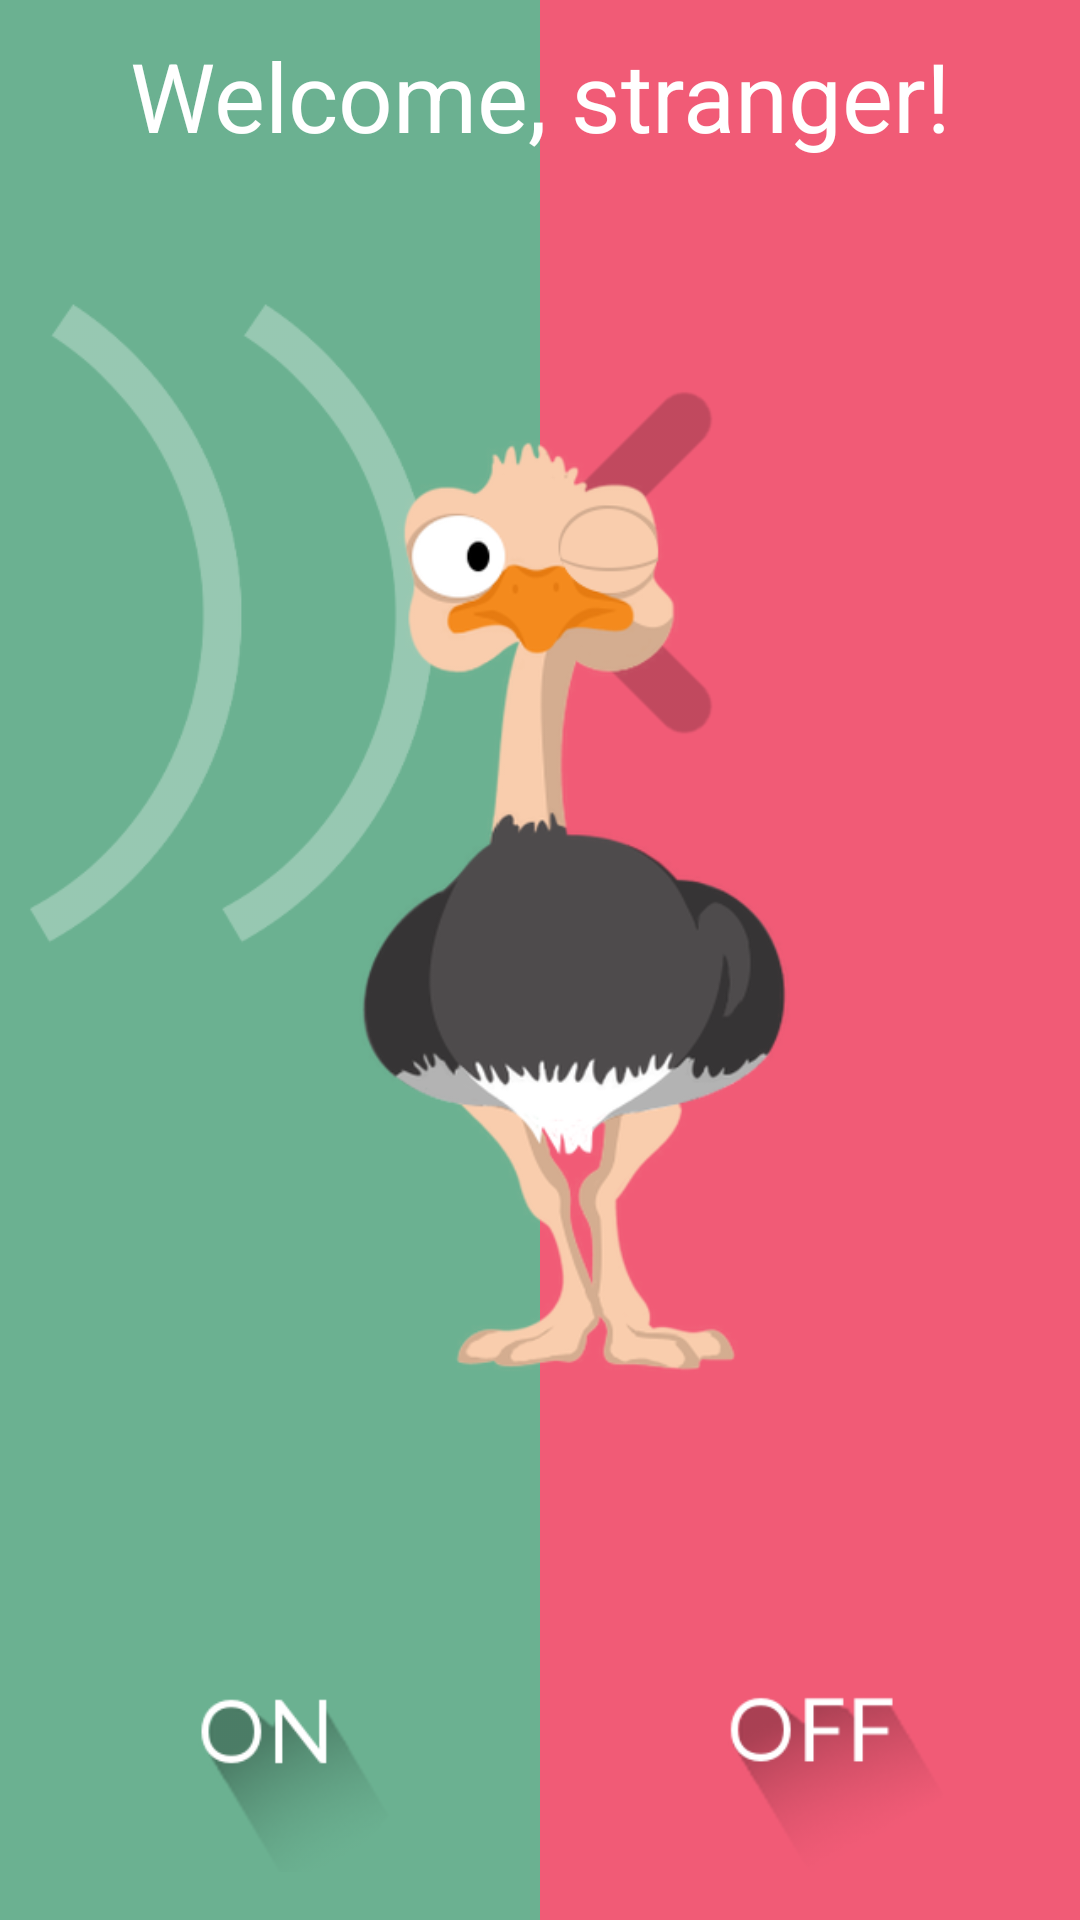

Produce the Android XML layout that renders to this screen, including the resource entries it uses.
<!-- AndroidManifest.xml: application theme AppTheme -->
<!-- res/layout/activity_splash.xml -->
<RelativeLayout xmlns:android="http://schemas.android.com/apk/res/android"
    android:layout_width="fill_parent"
    android:layout_height="fill_parent">

    <LinearLayout 
        android:orientation="horizontal"
		android:layout_width="fill_parent"
		android:layout_height="fill_parent">
		
       <RelativeLayout
	        android:layout_width="0dp"
	        android:layout_height="match_parent"
	        android:layout_weight="0.5"
	        android:background="@color/green" />
       
       <RelativeLayout
	        android:layout_width="0dp"
	        android:layout_height="match_parent"
	        android:layout_weight="0.5"
	        android:background="@color/red" />
    
	</LinearLayout>
    
	<LinearLayout 
		android:id="@+id/splash"
		android:orientation="vertical"
		android:layout_width="fill_parent"
		android:layout_height="fill_parent">
	    
	    <RelativeLayout
	        android:layout_width="match_parent"
	        android:layout_height="0dp"
	        android:layout_weight="0.1">
	        
	        <TextView
	    		android:id="@+id/ostrich_speaking"
	    		android:layout_width="fill_parent" 
			    android:layout_height="fill_parent" 
			    android:gravity="center"
			    android:textColor="@color/white"
			    android:textSize="32sp"
			    android:text="@string/welcome"/>
	        
	    </RelativeLayout>
	    
	    <RelativeLayout
	        android:id="@+id/ostrich_container"
	        android:layout_width="match_parent"
	        android:layout_height="0dp"
	        android:layout_weight="0.7">
	        
	        <ImageView
	            android:id="@+id/ostrich_splash_image"
	            android:layout_width="match_parent"
	            android:layout_height="match_parent"
	            android:adjustViewBounds="true"
	            android:src="@drawable/splash"/>
	        
	    </RelativeLayout>
	    
	    <RelativeLayout
	        android:layout_width="match_parent"
	        android:layout_height="0dp"
	        android:layout_weight="0.025" />
	    
	    <RelativeLayout
	        android:layout_width="match_parent"
	        android:layout_height="0dp"
	        android:layout_weight="0.15">
	        
	        <LinearLayout 
	    		android:layout_width="fill_parent"
	    		android:layout_height="wrap_content"
	    		android:orientation="horizontal">
	  
	            <ImageView 
			    	android:id="@+id/button_on"
			      	android:layout_width="wrap_content" 
			      	android:layout_height="wrap_content" 
			      	android:layout_weight="0.5"
			      	android:layout_marginLeft="25dip" 
			      	android:layout_marginRight="25dip"
	      		  	android:src="@drawable/button_on_splash"/>
	            
			    <ImageView 
			      	android:id="@+id/button_off"
			      	android:layout_width="wrap_content"
			      	android:layout_height="wrap_content"
			      	android:layout_weight="0.5" 
			      	android:src="@drawable/button_off_splash"
			      	android:layout_marginLeft="25dip" 
			      	android:layout_marginRight="25dip"/>
	  
			</LinearLayout>
	        
	    </RelativeLayout>
	    
	    <RelativeLayout
	        android:layout_width="match_parent"
	        android:layout_height="0dp"
	        android:layout_weight="0.025" />
	    
	</LinearLayout>
</RelativeLayout>
<!-- resources referenced by this layout -->
<resources>
  <color name="green">#6BB191</color>
  <color name="red">#F15B76</color>
  <color name="white">#FFFFFF</color>
  <!-- drawable button_off_splash: png bitmap (drawable, 5045 bytes) -->
  <!-- drawable button_on_splash: png bitmap (drawable, 5024 bytes) -->
  <!-- drawable splash: png bitmap (drawable, 75922 bytes) -->
  <string name="welcome">Welcome, stranger!</string>
  <style name="AppTheme" parent="AppBaseTheme">
          <item name="android:windowActionBar">false</item>
  		<item name="android:windowTitleSize">0dp</item>
      </style>
  <style name="AppBaseTheme" parent="android:Theme.Light">
          
      </style>
</resources>
